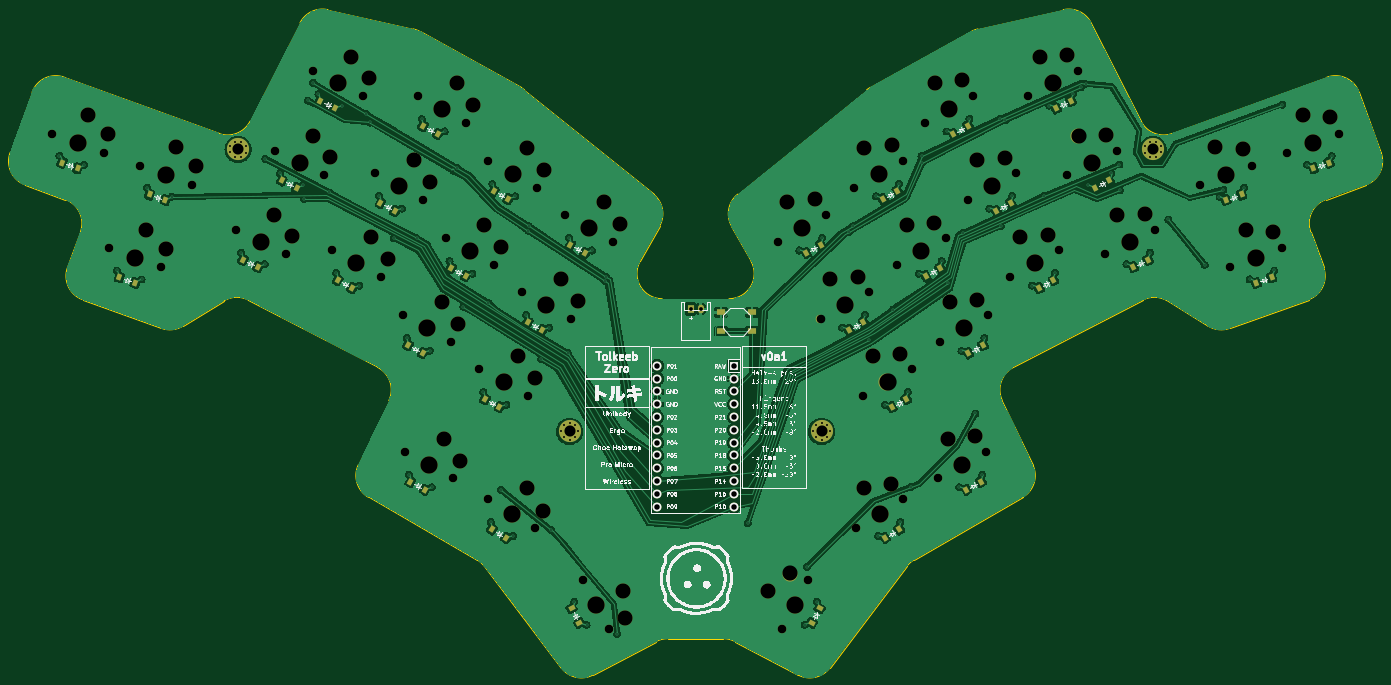
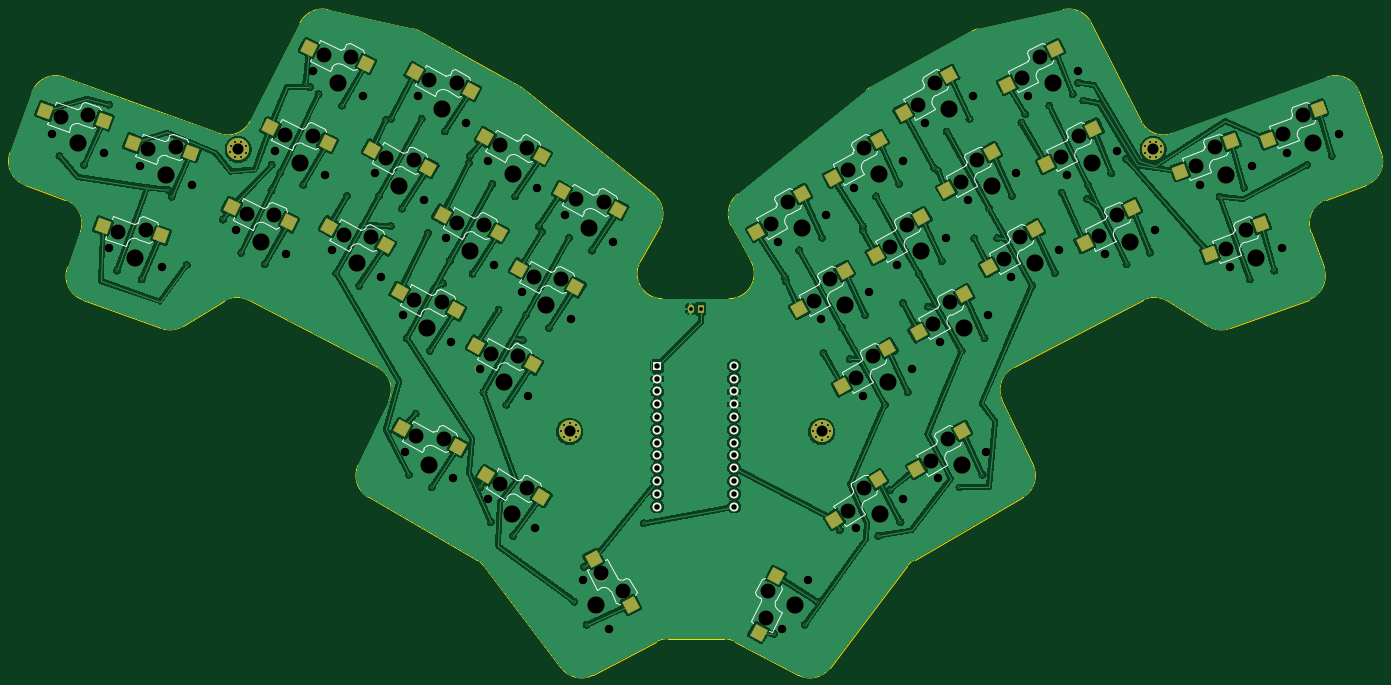
Circuit board: 11 layer files. Board 272.1 x 132.0 mm.
- bottom_copper: tolkeeb_zero-B_Cu.gbr (348232 bytes)
- bottom_mask: tolkeeb_zero-B_Mask.gbr (11300 bytes)
- paste: tolkeeb_zero-B_Paste.gbr (3773 bytes)
- bottom_silk: tolkeeb_zero-B_Silkscreen.gbr (27895 bytes)
- outline: tolkeeb_zero-Edge_Cuts.gbr (5046 bytes)
- top_copper: tolkeeb_zero-F_Cu.gbr (279450 bytes)
- top_mask: tolkeeb_zero-F_Mask.gbr (12013 bytes)
- paste: tolkeeb_zero-F_Paste.gbr (3962 bytes)
- top_silk: tolkeeb_zero-F_Silkscreen.gbr (275843 bytes)
- drill: tolkeeb_zero-NPTH.drl (3307 bytes)
- drill: tolkeeb_zero-PTH.drl (3467 bytes)

=== bottom_copper: tolkeeb_zero-B_Cu.gbr (348232 bytes, source omitted) ===
=== bottom_mask: tolkeeb_zero-B_Mask.gbr (11300 bytes, source omitted) ===
=== paste: tolkeeb_zero-B_Paste.gbr ===
%TF.GenerationSoftware,KiCad,Pcbnew,8.0.2-1*%
%TF.CreationDate,2024-06-17T15:58:38+09:00*%
%TF.ProjectId,tolkeeb_zero,746f6c6b-6565-4625-9f7a-65726f2e6b69,v1.0.0*%
%TF.SameCoordinates,Original*%
%TF.FileFunction,Paste,Bot*%
%TF.FilePolarity,Positive*%
%FSLAX46Y46*%
G04 Gerber Fmt 4.6, Leading zero omitted, Abs format (unit mm)*
G04 Created by KiCad (PCBNEW 8.0.2-1) date 2024-06-17 15:58:38*
%MOMM*%
%LPD*%
G01*
G04 APERTURE LIST*
G04 Aperture macros list*
%AMRotRect*
0 Rectangle, with rotation*
0 The origin of the aperture is its center*
0 $1 length*
0 $2 width*
0 $3 Rotation angle, in degrees counterclockwise*
0 Add horizontal line*
21,1,$1,$2,0,0,$3*%
G04 Aperture macros list end*
%ADD10RotRect,2.600000X2.600000X331.000000*%
%ADD11RotRect,2.600000X2.600000X32.000000*%
%ADD12RotRect,2.600000X2.600000X29.000000*%
%ADD13RotRect,2.600000X2.600000X20.000000*%
%ADD14RotRect,2.600000X2.600000X328.000000*%
%ADD15RotRect,2.600000X2.600000X298.000000*%
%ADD16RotRect,2.600000X2.600000X340.000000*%
%ADD17RotRect,2.600000X2.600000X334.000000*%
%ADD18RotRect,2.600000X2.600000X26.000000*%
%ADD19RotRect,2.600000X2.600000X62.000000*%
G04 APERTURE END LIST*
D10*
%TO.C,S8*%
X91612536Y-113631128D03*
X100647812Y-121154843D03*
%TD*%
D11*
%TO.C,S35*%
X180996391Y-182053600D03*
X191957170Y-177798739D03*
%TD*%
D12*
%TO.C,S23*%
X203458705Y-116806629D03*
X214627144Y-113131240D03*
%TD*%
%TO.C,S26*%
X189459884Y-129711397D03*
X200628323Y-126036008D03*
%TD*%
D10*
%TO.C,S15*%
X129306372Y-121948266D03*
X138341648Y-129471981D03*
%TD*%
%TO.C,S13*%
X112338037Y-152559955D03*
X121373313Y-160083670D03*
%TD*%
%TO.C,S31*%
X97541533Y-168940232D03*
X106576809Y-176463947D03*
%TD*%
%TO.C,S14*%
X120822204Y-137254111D03*
X129857480Y-144777826D03*
%TD*%
D13*
%TO.C,S17*%
X256446746Y-130158294D03*
X268052640Y-128275285D03*
%TD*%
D12*
%TO.C,S24*%
X194974536Y-101500784D03*
X206142975Y-97825395D03*
%TD*%
%TO.C,S27*%
X180975714Y-114405552D03*
X192144153Y-110730163D03*
%TD*%
D13*
%TO.C,S18*%
X250461395Y-113713673D03*
X262067289Y-111830664D03*
%TD*%
D14*
%TO.C,S32*%
X114248897Y-178582626D03*
X122878030Y-186568900D03*
%TD*%
D12*
%TO.C,S30*%
X165764869Y-125123769D03*
X176933308Y-121448380D03*
%TD*%
D13*
%TO.C,S16*%
X267845706Y-107386300D03*
X279451600Y-105503291D03*
%TD*%
D15*
%TO.C,S33*%
X134435529Y-197744405D03*
X137915439Y-208975287D03*
%TD*%
D16*
%TO.C,S3*%
X44183620Y-111473442D03*
X54284625Y-117491099D03*
%TD*%
D10*
%TO.C,S9*%
X100096706Y-98325283D03*
X109131982Y-105848998D03*
%TD*%
%TO.C,S7*%
X83128369Y-128936972D03*
X92163645Y-136460687D03*
%TD*%
D16*
%TO.C,S2*%
X38198269Y-127918060D03*
X48299274Y-133935717D03*
%TD*%
D17*
%TO.C,S6*%
X79144012Y-93228743D03*
X88560667Y-100269275D03*
%TD*%
%TO.C,S5*%
X71472519Y-108957638D03*
X80889174Y-115998170D03*
%TD*%
D18*
%TO.C,S19*%
X231111878Y-127557865D03*
X242457366Y-124472025D03*
%TD*%
%TO.C,S21*%
X215768888Y-96100071D03*
X227114376Y-93014231D03*
%TD*%
D16*
%TO.C,S1*%
X26799309Y-105146070D03*
X36900314Y-111163727D03*
%TD*%
D19*
%TO.C,S36*%
X163289436Y-203527712D03*
X170654319Y-194362504D03*
%TD*%
D12*
%TO.C,S25*%
X197944051Y-145017241D03*
X209112490Y-141341852D03*
%TD*%
D10*
%TO.C,S11*%
X105611360Y-126535893D03*
X114646636Y-134059608D03*
%TD*%
%TO.C,S10*%
X97127194Y-141841738D03*
X106162470Y-149365453D03*
%TD*%
D17*
%TO.C,S4*%
X63801024Y-124686533D03*
X73217679Y-131727065D03*
%TD*%
D12*
%TO.C,S22*%
X211942873Y-132112473D03*
X223111312Y-128437084D03*
%TD*%
%TO.C,S28*%
X182733205Y-155735459D03*
X193901644Y-152060070D03*
%TD*%
%TO.C,S29*%
X174249037Y-140429613D03*
X185417476Y-136754224D03*
%TD*%
%TO.C,S34*%
X197529709Y-172115734D03*
X208698148Y-168440345D03*
%TD*%
D18*
%TO.C,S20*%
X223440382Y-111828968D03*
X234785870Y-108743128D03*
%TD*%
D10*
%TO.C,S12*%
X114095527Y-111230048D03*
X123130803Y-118753763D03*
%TD*%
M02*

=== bottom_silk: tolkeeb_zero-B_Silkscreen.gbr (27895 bytes, source omitted) ===
=== outline: tolkeeb_zero-Edge_Cuts.gbr ===
%TF.GenerationSoftware,KiCad,Pcbnew,8.0.2-1*%
%TF.CreationDate,2024-06-17T15:58:38+09:00*%
%TF.ProjectId,tolkeeb_zero,746f6c6b-6565-4625-9f7a-65726f2e6b69,v1.0.0*%
%TF.SameCoordinates,Original*%
%TF.FileFunction,Profile,NP*%
%FSLAX46Y46*%
G04 Gerber Fmt 4.6, Leading zero omitted, Abs format (unit mm)*
G04 Created by KiCad (PCBNEW 8.0.2-1) date 2024-06-17 15:58:38*
%MOMM*%
%LPD*%
G01*
G04 APERTURE LIST*
%TA.AperFunction,Profile*%
%ADD10C,0.150000*%
%TD*%
G04 APERTURE END LIST*
D10*
X275039443Y-136507099D02*
X272474293Y-129459404D01*
X275669082Y-98765661D02*
X244980921Y-109935241D01*
X116447374Y-101272133D02*
X142053873Y-121981097D01*
X157517178Y-128292862D02*
G75*
G02*
X158746115Y-121981079I4373122J2424062D01*
G01*
X71896495Y-87985590D02*
G75*
G02*
X77452831Y-85371442I4458105J-2263610D01*
G01*
X184352629Y-101272133D02*
X158746129Y-121981096D01*
X157517178Y-128292862D02*
X161404483Y-135305746D01*
X239127800Y-143006888D02*
G75*
G02*
X244068151Y-143190566I2308700J-4435012D01*
G01*
X143282824Y-128292858D02*
X139395519Y-135305747D01*
X17349961Y-120143668D02*
G75*
G02*
X14361559Y-113735087I1710039J4698468D01*
G01*
X56731827Y-143190526D02*
G75*
G02*
X61672219Y-143006850I2631673J-4251474D01*
G01*
X142515044Y-210776771D02*
X130081275Y-217387925D01*
X244068176Y-143190526D02*
X252087506Y-148154500D01*
X94374752Y-89180994D02*
G75*
G02*
X95700646Y-89685821I-1098452J-4878606D01*
G01*
X14361600Y-113735102D02*
X18722357Y-101754021D01*
X155937600Y-210191511D02*
X144862401Y-210191512D01*
X155937600Y-210191511D02*
G75*
G02*
X158284954Y-210776786I-100J-5000289D01*
G01*
X87316202Y-156356311D02*
G75*
G02*
X89523796Y-162936699I-2308902J-4435089D01*
G01*
X158284960Y-210776774D02*
X170718730Y-217387928D01*
X83472477Y-175675934D02*
X89523817Y-162936709D01*
X286438402Y-113735102D02*
X282077645Y-101754022D01*
X95700650Y-89685814D02*
X115727274Y-100786751D01*
X205099353Y-89685813D02*
X185072728Y-100786751D01*
X286438401Y-113735105D02*
G75*
G02*
X283450065Y-120143739I-4698601J-1710095D01*
G01*
X25130921Y-98765659D02*
X55819081Y-109935237D01*
X25760561Y-136507100D02*
X28325713Y-129459403D01*
X143768616Y-142729795D02*
X157031386Y-142729794D01*
X275669082Y-98765661D02*
G75*
G02*
X282077644Y-101754022I1710018J-4698639D01*
G01*
X48712498Y-148154499D02*
G75*
G02*
X44370762Y-148601565I-2631598J4250899D01*
G01*
X25337348Y-123050837D02*
X17349961Y-120143668D01*
X217327527Y-175675933D02*
G75*
G02*
X215304124Y-182155469I-4516107J-2145427D01*
G01*
X61987371Y-107500517D02*
G75*
G02*
X55819081Y-109935238I-4458201J2263767D01*
G01*
X177050849Y-215993399D02*
G75*
G02*
X170718737Y-217387915I-3984749J3020199D01*
G01*
X275039441Y-136507099D02*
G75*
G02*
X272051101Y-142915714I-4698341J-1710201D01*
G01*
X44370768Y-148601548D02*
X28748921Y-142915663D01*
X123749154Y-215993400D02*
X108458042Y-195818838D01*
X223347164Y-85371416D02*
G75*
G02*
X228903524Y-87985583I1098136J-4877984D01*
G01*
X143768616Y-142729795D02*
G75*
G02*
X139395589Y-135305786I84J4999995D01*
G01*
X275462655Y-123050838D02*
X283450040Y-120143669D01*
X205099353Y-89685813D02*
G75*
G02*
X206425254Y-89181007I2423847J-4372687D01*
G01*
X56731827Y-143190526D02*
X48712498Y-148154499D01*
X256429234Y-148601548D02*
X272051081Y-142915660D01*
X244980921Y-109935237D02*
G75*
G02*
X238812661Y-107500500I-1710121J4698337D01*
G01*
X213483801Y-156356309D02*
X239127800Y-143006888D01*
X177050849Y-215993399D02*
X192341962Y-195818840D01*
X256429234Y-148601547D02*
G75*
G02*
X252087523Y-148154472I-1710034J4698747D01*
G01*
X238812629Y-107500516D02*
X228903507Y-87985592D01*
X193833770Y-194504863D02*
X215304122Y-182155465D01*
X106966231Y-194504859D02*
G75*
G02*
X108458021Y-195818850I-2493431J-4334641D01*
G01*
X142053871Y-121981097D02*
G75*
G02*
X143282804Y-128292847I-3144171J-3887703D01*
G01*
X106966231Y-194504859D02*
X85495882Y-182155466D01*
X223347165Y-85371417D02*
X206425251Y-89180994D01*
X192341962Y-195818837D02*
G75*
G02*
X193833773Y-194504869I3984338J-3019763D01*
G01*
X115727274Y-100786751D02*
G75*
G02*
X116447380Y-101272125I-2423874J-4372949D01*
G01*
X161404483Y-135305747D02*
G75*
G02*
X157031386Y-142729789I-4373083J-2424053D01*
G01*
X184352631Y-101272133D02*
G75*
G02*
X185072732Y-100786758I3144469J-3888267D01*
G01*
X87316202Y-156356311D02*
X61672199Y-143006888D01*
X77452837Y-85371414D02*
X94374752Y-89180994D01*
X272474293Y-129459404D02*
G75*
G02*
X275462666Y-123050868I4698407J1710104D01*
G01*
X61987374Y-107500519D02*
X71896495Y-87985590D01*
X28748921Y-142915663D02*
G75*
G02*
X25760603Y-136507115I1710179J4698463D01*
G01*
X217327527Y-175675933D02*
X211276183Y-162936711D01*
X25337348Y-123050837D02*
G75*
G02*
X28325683Y-129459392I-1710148J-4698463D01*
G01*
X85495883Y-182155465D02*
G75*
G02*
X83472446Y-175675919I2493117J4334265D01*
G01*
X130081275Y-217387925D02*
G75*
G02*
X123749164Y-215993393I-2347375J4414625D01*
G01*
X18722356Y-101754025D02*
G75*
G02*
X25130921Y-98765658I4698464J-1710095D01*
G01*
X211276183Y-162936711D02*
G75*
G02*
X213483790Y-156356288I4516517J2145311D01*
G01*
X142515044Y-210776771D02*
G75*
G02*
X144862401Y-210191509I2347256J-4414329D01*
G01*
M02*

=== top_copper: tolkeeb_zero-F_Cu.gbr (279450 bytes, source omitted) ===
=== top_mask: tolkeeb_zero-F_Mask.gbr (12013 bytes, source omitted) ===
=== paste: tolkeeb_zero-F_Paste.gbr ===
%TF.GenerationSoftware,KiCad,Pcbnew,8.0.2-1*%
%TF.CreationDate,2024-06-17T15:58:38+09:00*%
%TF.ProjectId,tolkeeb_zero,746f6c6b-6565-4625-9f7a-65726f2e6b69,v1.0.0*%
%TF.SameCoordinates,Original*%
%TF.FileFunction,Paste,Top*%
%TF.FilePolarity,Positive*%
%FSLAX46Y46*%
G04 Gerber Fmt 4.6, Leading zero omitted, Abs format (unit mm)*
G04 Created by KiCad (PCBNEW 8.0.2-1) date 2024-06-17 15:58:38*
%MOMM*%
%LPD*%
G01*
G04 APERTURE LIST*
G04 Aperture macros list*
%AMRotRect*
0 Rectangle, with rotation*
0 The origin of the aperture is its center*
0 $1 length*
0 $2 width*
0 $3 Rotation angle, in degrees counterclockwise*
0 Add horizontal line*
21,1,$1,$2,0,0,$3*%
G04 Aperture macros list end*
%ADD10R,1.800000X1.100000*%
%ADD11RotRect,0.900000X1.200000X209.000000*%
%ADD12RotRect,0.900000X1.200000X148.000000*%
%ADD13RotRect,0.900000X1.200000X151.000000*%
%ADD14RotRect,0.900000X1.200000X118.000000*%
%ADD15RotRect,0.900000X1.200000X160.000000*%
%ADD16RotRect,0.900000X1.200000X206.000000*%
%ADD17RotRect,0.900000X1.200000X212.000000*%
%ADD18RotRect,0.900000X1.200000X242.000000*%
%ADD19RotRect,0.900000X1.200000X154.000000*%
%ADD20RotRect,0.900000X1.200000X200.000000*%
G04 APERTURE END LIST*
D10*
%TO.C,B1*%
X155427541Y-145446987D03*
X161627541Y-145446987D03*
X155427541Y-149146987D03*
X161627541Y-149146987D03*
%TD*%
D11*
%TO.C,D29*%
X183719763Y-147356627D03*
X180833517Y-148956499D03*
%TD*%
%TO.C,D27*%
X190446441Y-121332563D03*
X187560195Y-122932435D03*
%TD*%
D12*
%TO.C,D32*%
X112781894Y-190224194D03*
X109983336Y-188475458D03*
%TD*%
D13*
%TO.C,D31*%
X96685811Y-180642620D03*
X93799565Y-179042748D03*
%TD*%
D14*
%TO.C,D33*%
X127344284Y-207092793D03*
X125795028Y-204179069D03*
%TD*%
D15*
%TO.C,D1*%
X27784780Y-116838246D03*
X24683794Y-115709580D03*
%TD*%
D16*
%TO.C,D19*%
X240207094Y-134971045D03*
X237241072Y-136417667D03*
%TD*%
D17*
%TO.C,D35*%
X190816667Y-188475457D03*
X188018109Y-190224193D03*
%TD*%
D13*
%TO.C,D11*%
X104755639Y-138238281D03*
X101869393Y-136638409D03*
%TD*%
D18*
%TO.C,D36*%
X175004975Y-204179068D03*
X173455719Y-207092796D03*
%TD*%
D19*
%TO.C,D5*%
X71230428Y-120688770D03*
X68264406Y-119242148D03*
%TD*%
D13*
%TO.C,D12*%
X113239810Y-122932434D03*
X110353564Y-121332562D03*
%TD*%
D20*
%TO.C,D16*%
X276116208Y-115709575D03*
X273015220Y-116838243D03*
%TD*%
D11*
%TO.C,D30*%
X175235595Y-132050782D03*
X172349349Y-133650654D03*
%TD*%
%TO.C,D23*%
X212929429Y-123733641D03*
X210043183Y-125333513D03*
%TD*%
D15*
%TO.C,D2*%
X39183740Y-139610235D03*
X36082754Y-138481569D03*
%TD*%
D11*
%TO.C,D25*%
X207414776Y-151944253D03*
X204528530Y-153544125D03*
%TD*%
D20*
%TO.C,D17*%
X264717249Y-138481571D03*
X261616261Y-139610239D03*
%TD*%
D13*
%TO.C,D13*%
X111482318Y-164262342D03*
X108596072Y-162662470D03*
%TD*%
%TO.C,D7*%
X82272651Y-140639356D03*
X79386405Y-139039484D03*
%TD*%
D16*
%TO.C,D21*%
X224864101Y-103513252D03*
X221898079Y-104959874D03*
%TD*%
D13*
%TO.C,D15*%
X128450653Y-133650654D03*
X125564407Y-132050782D03*
%TD*%
D11*
%TO.C,D22*%
X221413598Y-139039488D03*
X218527352Y-140639360D03*
%TD*%
%TO.C,D24*%
X204445261Y-108427796D03*
X201559015Y-110027668D03*
%TD*%
%TO.C,D34*%
X207000437Y-179042746D03*
X204114191Y-180642618D03*
%TD*%
D20*
%TO.C,D18*%
X258731897Y-122036949D03*
X255630909Y-123165617D03*
%TD*%
D19*
%TO.C,D4*%
X63558931Y-136417665D03*
X60592909Y-134971043D03*
%TD*%
D13*
%TO.C,D8*%
X90756819Y-125333515D03*
X87870573Y-123733643D03*
%TD*%
%TO.C,D9*%
X99240986Y-110027669D03*
X96354740Y-108427797D03*
%TD*%
D11*
%TO.C,D26*%
X198930610Y-136638408D03*
X196044364Y-138238280D03*
%TD*%
D13*
%TO.C,D10*%
X96271471Y-153544127D03*
X93385225Y-151944255D03*
%TD*%
D11*
%TO.C,D28*%
X192203932Y-162662472D03*
X189317686Y-164262344D03*
%TD*%
D19*
%TO.C,D6*%
X78901922Y-104959874D03*
X75935900Y-103513252D03*
%TD*%
D16*
%TO.C,D20*%
X232535597Y-119242147D03*
X229569575Y-120688769D03*
%TD*%
D15*
%TO.C,D3*%
X45169094Y-123165617D03*
X42068108Y-122036951D03*
%TD*%
D13*
%TO.C,D14*%
X119966484Y-148956497D03*
X117080238Y-147356625D03*
%TD*%
M02*

=== top_silk: tolkeeb_zero-F_Silkscreen.gbr (275843 bytes, source omitted) ===
=== drill: tolkeeb_zero-NPTH.drl ===
M48
; DRILL file {KiCad 8.0.2-1} date 2024-06-17T15:59:22+0900
; FORMAT={-:-/ absolute / inch / decimal}
; #@! TF.CreationDate,2024-06-17T15:59:22+09:00
; #@! TF.GenerationSoftware,Kicad,Pcbnew,8.0.2-1
; #@! TF.FileFunction,NonPlated,1,4,NPTH
FMAT,2
INCH
; #@! TA.AperFunction,NonPlated,NPTH,ComponentDrill
T1C0.0670
; #@! TA.AperFunction,NonPlated,NPTH,ComponentDrill
T2C0.1181
; #@! TA.AperFunction,NonPlated,NPTH,ComponentDrill
T3C0.1350
%
G90
G05
T1
X0.8927Y-4.3298
X1.2996Y-4.4779
X1.3414Y-5.2263
X1.5771Y-4.5789
X1.7484Y-5.3744
X1.984Y-4.727
X2.3304Y-5.0811
X2.6325Y-4.4618
X2.7197Y-5.2709
X2.9345Y-3.8426
X3.0217Y-4.6517
X3.0826Y-5.2387
X3.3237Y-4.0324
X3.4166Y-4.6361
X3.4614Y-5.4486
X3.6337Y-5.7467
X3.65Y-6.8136
X3.7506Y-4.0335
X3.7954Y-4.846
X3.9677Y-5.1441
X4.0125Y-5.9567
X4.0288Y-7.0236
X4.1294Y-4.2434
X4.2326Y-6.1687
X4.2996Y-7.183
X4.3018Y-4.5415
X4.3465Y-5.3541
X4.5666Y-5.5661
X4.6113Y-6.3787
X4.6668Y-7.4125
X4.6805Y-4.7515
X4.9006Y-4.9635
X4.9454Y-5.7761
X5.0448Y-7.8178
X5.2481Y-8.2002
X5.2794Y-5.1735
X6.5631Y-5.1735
X6.5944Y-8.2002
X6.7977Y-7.8178
X6.8972Y-5.7761
X6.9419Y-4.9635
X7.162Y-4.7515
X7.1757Y-7.4125
X7.2312Y-6.3787
X7.2759Y-5.5661
X7.496Y-5.3541
X7.5408Y-4.5415
X7.543Y-7.183
X7.6099Y-6.1687
X7.7131Y-4.2434
X7.8137Y-7.0236
X7.83Y-5.9567
X7.8748Y-5.1441
X8.0471Y-4.846
X8.0919Y-4.0335
X8.1925Y-6.8136
X8.2088Y-5.7467
X8.3812Y-5.4486
X8.4259Y-4.6361
X8.5188Y-4.0324
X8.7599Y-5.2387
X8.8208Y-4.6517
X8.908Y-3.8426
X9.1228Y-5.2709
X9.2101Y-4.4618
X9.5121Y-5.0811
X9.8585Y-4.727
X10.0941Y-5.3744
X10.2654Y-4.5789
X10.5011Y-5.2263
X10.5429Y-4.4779
X10.9499Y-4.3298
T2
X1.1763Y-4.1837
X1.3316Y-4.3324
X1.625Y-5.0802
X1.7804Y-5.229
X1.8607Y-4.4328
X2.016Y-4.5815
X2.6277Y-4.9654
X2.7667Y-5.1296
X2.9298Y-4.3462
X3.0687Y-4.5103
X3.2318Y-3.7269
X3.3708Y-3.8911
X3.3855Y-5.1388
X3.5157Y-5.31
X3.7196Y-4.5362
X3.8497Y-4.7074
X3.9367Y-5.6468
X3.953Y-6.7137
X4.0536Y-3.9336
X4.0669Y-5.818
X4.0832Y-6.8849
X4.1838Y-4.1048
X4.2707Y-5.0442
X4.4009Y-5.2154
X4.5355Y-6.0688
X4.6047Y-4.4416
X4.6073Y-7.0991
X4.6657Y-6.24
X4.7284Y-7.2769
X4.7349Y-4.6128
X4.8696Y-5.4662
X4.9997Y-5.6374
X5.2036Y-4.8636
X5.3338Y-5.0348
X5.3533Y-7.8991
X5.3692Y-8.1135
X6.4893Y-7.8991
X6.6389Y-4.8636
X6.6581Y-7.7659
X6.8531Y-4.8439
X6.973Y-5.4662
X7.1871Y-5.4465
X7.2352Y-7.0991
X7.2378Y-4.4416
X7.307Y-6.0688
X7.448Y-7.0683
X7.452Y-4.422
X7.5212Y-6.0491
X7.5718Y-5.0442
X7.786Y-5.0246
X7.7889Y-3.9336
X7.8895Y-6.7137
X7.9058Y-5.6468
X8.0031Y-3.9139
X8.1037Y-6.694
X8.12Y-5.6271
X8.123Y-4.5362
X8.3371Y-4.5165
X8.457Y-5.1388
X8.6107Y-3.7269
X8.6711Y-5.1191
X8.8256Y-3.7185
X8.9128Y-4.3462
X9.1277Y-4.3377
X9.2148Y-4.9654
X9.4297Y-4.957
X9.9818Y-4.4328
X10.1964Y-4.4469
X10.2175Y-5.0802
X10.4321Y-5.0943
X10.6663Y-4.1837
X10.8809Y-4.1978
T3
X1.0961Y-4.4038
X1.5449Y-5.3004
X1.7806Y-4.6529
X2.525Y-5.176
X2.8271Y-4.5567
X3.1291Y-3.9375
X3.272Y-5.3437
X3.606Y-4.7411
X3.8231Y-5.8517
X3.8394Y-6.9186
X3.94Y-4.1385
X4.1571Y-5.2491
X4.422Y-6.2737
X4.4832Y-7.2978
X4.4912Y-4.6465
X4.756Y-5.6711
X5.09Y-5.0685
X5.1464Y-8.009
X6.6961Y-8.009
X6.7525Y-5.0685
X7.0865Y-5.6711
X7.3514Y-4.6465
X7.3593Y-7.2978
X7.4206Y-6.2737
X7.6854Y-5.2491
X7.9025Y-4.1385
X8.0031Y-6.9186
X8.0194Y-5.8517
X8.2365Y-4.7411
X8.5705Y-5.3436
X8.7134Y-3.9375
X9.0154Y-4.5567
X9.3175Y-5.176
X10.062Y-4.6529
X10.2976Y-5.3004
X10.7464Y-4.4038
M30

=== drill: tolkeeb_zero-PTH.drl ===
M48
; DRILL file {KiCad 8.0.2-1} date 2024-06-17T15:59:22+0900
; FORMAT={-:-/ absolute / inch / decimal}
; #@! TF.CreationDate,2024-06-17T15:59:22+09:00
; #@! TF.GenerationSoftware,Kicad,Pcbnew,8.0.2-1
; #@! TF.FileFunction,Plated,1,4,PTH
FMAT,2
INCH
; #@! TA.AperFunction,Plated,PTH,ViaDrill
T1C0.0118
; #@! TA.AperFunction,Plated,PTH,ComponentDrill
T2C0.0118
; #@! TA.AperFunction,Plated,PTH,ComponentDrill
T3C0.0157
; #@! TA.AperFunction,Plated,PTH,ComponentDrill
T4C0.0295
; #@! TA.AperFunction,Plated,PTH,ComponentDrill
T5C0.0430
; #@! TA.AperFunction,Plated,PTH,ComponentDrill
T6C0.0866
%
G90
G05
T1
X2.5588Y-4.5251
X2.8627Y-4.8376
X2.8918Y-4.0705
X2.933Y-3.9313
X3.0607Y-4.789
X3.3466Y-4.1758
X3.3754Y-4.2422
X3.5651Y-5.146
X3.7439Y-5.1482
X4.0291Y-4.6175
X4.0586Y-4.5967
X4.1063Y-5.68
X4.3022Y-5.6514
X4.4013Y-7.113
X4.6148Y-5.0875
X4.6168Y-5.0513
X4.7162Y-6.0901
X4.7945Y-7.4269
X4.9227Y-6.0425
X5.2151Y-5.4824
X5.2238Y-5.4505
X5.3087Y-8.2371
X6.3279Y-7.3739
X6.7924Y-7.7125
X7.1215Y-5.0966
X7.1482Y-5.0525
X7.2727Y-5.9408
X7.4615Y-5.7044
X7.6034Y-7.0906
X7.6864Y-4.5041
X7.692Y-4.557
X7.8948Y-5.4999
X8.0114Y-5.1047
X8.1074Y-6.5156
X8.3008Y-4.213
X8.3042Y-5.0511
X8.3416Y-4.2223
X8.6443Y-4.8163
X8.9342Y-3.9644
X8.9685Y-3.9392
X9.2325Y-4.5707
X9.2348Y-4.773
X9.6142Y-5.0
X9.8976Y-5.3543
X10.0444Y-4.7676
X10.5039Y-4.1024
T2
X0.9515Y-4.502
X1.1438Y-4.572
X1.4002Y-5.3985
X1.5926Y-5.4686
X1.6359Y-4.7511
X1.8283Y-4.8211
X2.3709Y-5.2585
X2.5549Y-5.3482
X2.6729Y-4.6393
X2.8569Y-4.729
X2.975Y-4.02
X3.1137Y-5.418
X3.159Y-4.1098
X3.2928Y-5.5172
X3.4478Y-4.8154
X3.6268Y-4.9146
X3.6649Y-5.926
X3.6812Y-6.9929
X3.7818Y-4.2128
X3.8439Y-6.0253
X3.8602Y-7.0922
X3.9608Y-4.3121
X3.9989Y-5.3235
X4.1779Y-5.4227
X4.2637Y-6.348
X4.3213Y-7.3637
X4.3329Y-4.7209
X4.4428Y-6.4473
X4.4949Y-7.4722
X4.512Y-4.8201
X4.5977Y-5.7454
X4.7768Y-5.8447
X4.9318Y-5.1428
X4.9732Y-7.9852
X5.0694Y-8.166
X5.1108Y-5.2421
X6.7317Y-5.2421
X6.7732Y-8.166
X6.8693Y-7.9852
X6.9108Y-5.1428
X7.0657Y-5.8447
X7.2448Y-5.7454
X7.3306Y-4.8201
X7.3476Y-7.4722
X7.3997Y-6.4473
X7.5096Y-4.7209
X7.5212Y-7.3637
X7.5788Y-6.348
X7.6646Y-5.4227
X7.8436Y-5.3235
X7.8817Y-4.3121
X7.9823Y-7.0922
X7.9986Y-6.0253
X8.0607Y-4.2128
X8.1613Y-6.9929
X8.1777Y-5.926
X8.2157Y-4.9146
X8.3948Y-4.8154
X8.5497Y-5.5172
X8.6835Y-4.1098
X8.7288Y-5.418
X8.8675Y-4.02
X8.9856Y-4.729
X9.1696Y-4.6393
X9.2876Y-5.3482
X9.4716Y-5.2585
X10.0143Y-4.8211
X10.2066Y-4.7511
X10.2499Y-5.4686
X10.4423Y-5.3985
X10.6987Y-4.572
X10.8911Y-4.502
T3
X2.287Y-4.4765
X2.2874Y-4.4268
X2.3218Y-4.512
X2.3229Y-4.392
X2.3716Y-4.5124
X2.3726Y-4.3924
X2.407Y-4.4776
X2.4075Y-4.4279
X4.872Y-6.6553
X4.8911Y-6.7013
X4.8911Y-6.6094
X4.937Y-6.5904
X4.937Y-6.7203
X4.9829Y-6.7013
X4.9829Y-6.6094
X5.002Y-6.6553
X6.8406Y-6.6553
X6.8596Y-6.7013
X6.8596Y-6.6094
X6.9055Y-6.5904
X6.9055Y-6.7203
X6.9514Y-6.7013
X6.9514Y-6.6094
X6.9705Y-6.6553
X9.4351Y-4.4279
X9.4355Y-4.4776
X9.4699Y-4.3924
X9.471Y-4.5124
X9.5196Y-4.392
X9.5207Y-4.512
X9.5551Y-4.4268
X9.5555Y-4.4765
T4
X5.8819Y-5.6984
X5.9606Y-5.6984
T5
X5.6213Y-6.3425
X5.6213Y-7.0425
X5.6213Y-6.1425
X5.6213Y-6.2425
X5.6213Y-6.4425
X5.6213Y-6.5425
X5.6213Y-6.6425
X5.6213Y-6.7425
X5.6213Y-6.8425
X5.6213Y-7.1425
X5.6213Y-7.2425
X5.6213Y-6.9425
X6.2213Y-6.4425
X6.2213Y-6.1425
X6.2213Y-6.2425
X6.2213Y-6.5425
X6.2213Y-6.6425
X6.2213Y-6.7425
X6.2213Y-6.8425
X6.2213Y-6.9425
X6.2213Y-7.1425
X6.2213Y-7.2425
X6.2213Y-6.3425
X6.2213Y-7.0425
T6
X2.3472Y-4.4522
X4.937Y-6.6553
X6.9055Y-6.6553
X9.4953Y-4.4522
M30

